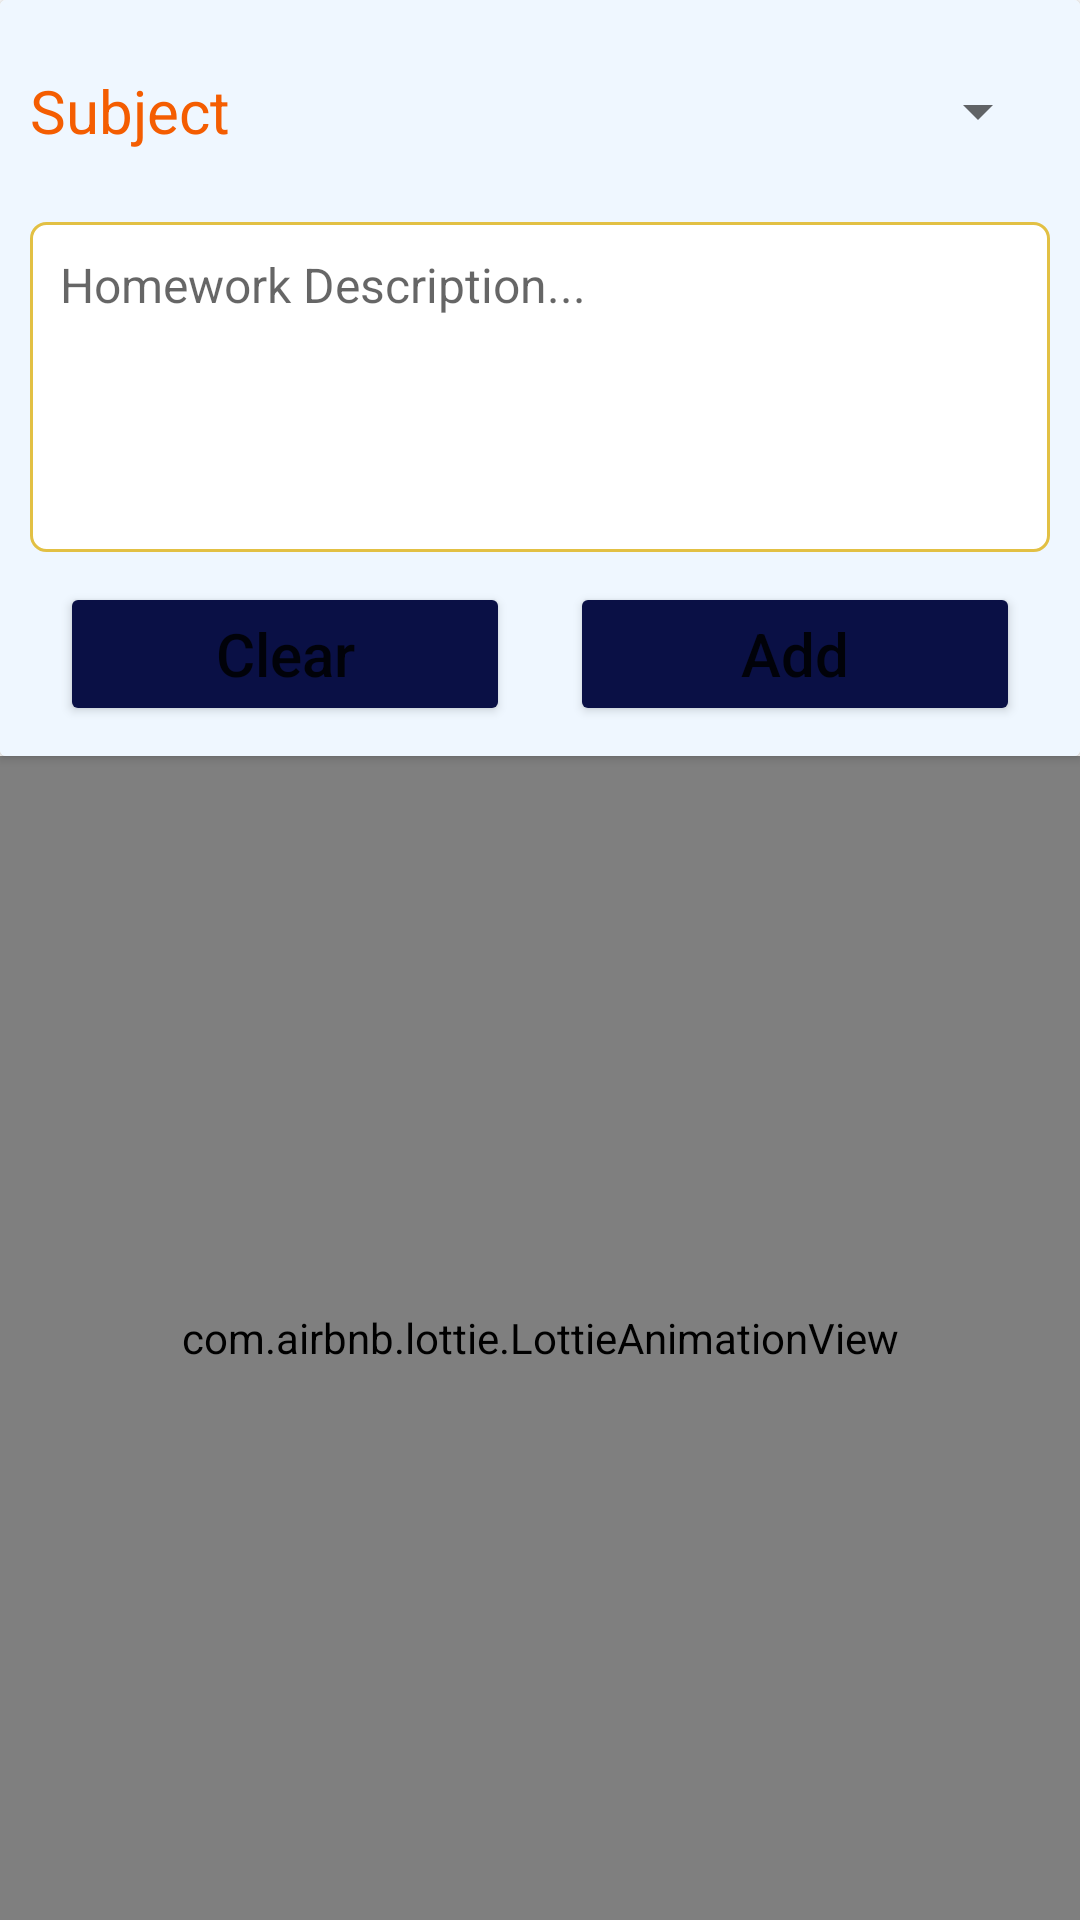

Write the Android layout XML for this screen, with the resource values it uses.
<!-- AndroidManifest.xml: application theme Theme.New_SCS -->
<!-- res/layout/fragment_w_c_t_today_homework.xml -->
<?xml version="1.0" encoding="utf-8"?>
<LinearLayout xmlns:android="http://schemas.android.com/apk/res/android"
    xmlns:app="http://schemas.android.com/apk/res-auto"
    xmlns:tools="http://schemas.android.com/tools"
    android:layout_width="match_parent"
    android:layout_height="match_parent"
    android:orientation="vertical"
    tools:context=".WithoutClassTeacher.WCTTodayHomework">

    <androidx.cardview.widget.CardView
        android:layout_width="match_parent"
        android:layout_height="wrap_content"
        android:background="@color/light_blue">

        <LinearLayout
            android:layout_width="match_parent"
            android:layout_height="match_parent"
            android:background="@color/light_blue"
            android:orientation="vertical"
            android:paddingVertical="10dp">

            <LinearLayout
                android:layout_width="match_parent"
                android:layout_height="50dp"
                android:layout_gravity="center_horizontal"
                android:layout_marginHorizontal="10dp"
                android:layout_marginVertical="2dp"
                android:orientation="horizontal">

                <TextView
                    android:id="@+id/textView70"
                    android:layout_width="wrap_content"
                    android:layout_height="wrap_content"
                    android:layout_gravity="center_vertical"
                    android:text="@string/subject"
                    android:textColor="@color/orange"
                    android:textSize="20sp"
                    android:textStyle="normal" />

                <Spinner
                    android:id="@+id/spinner5"
                    android:layout_width="match_parent"
                    android:layout_height="48dp"
                    android:layout_gravity="center_vertical"
                    android:layout_marginStart="10dp"
                    android:gravity="center_vertical"
                    android:spinnerMode="dialog"
                    android:textAlignment="textEnd"
                    tools:ignore="RtlCompat,SpeakableTextPresentCheck" />
            </LinearLayout>

            <EditText
                android:id="@+id/homework_details"
                android:layout_width="match_parent"
                android:layout_height="110dp"
                android:layout_margin="10dp"
                android:background="@drawable/profile_textview"
                android:ems="10"
                android:gravity="top"
                android:hint="@string/homework_description"
                android:inputType="textMultiLine"
                android:padding="10dp"
                android:textSize="16sp" />

            <LinearLayout
                android:layout_width="match_parent"
                android:layout_height="match_parent"
                android:layout_marginHorizontal="10dp"
                android:orientation="horizontal">

                <Button
                    android:id="@+id/button4"
                    android:layout_width="wrap_content"
                    android:layout_height="wrap_content"
                    android:layout_marginHorizontal="10dp"
                    android:layout_weight="1"
                    android:backgroundTint="@color/dark_blue"
                    android:text="Clear"
                    android:textAllCaps="false"
                    android:textSize="20sp" />

                <Button
                    android:id="@+id/button6"
                    android:layout_width="wrap_content"
                    android:layout_height="wrap_content"
                    android:layout_marginHorizontal="10dp"
                    android:layout_weight="1"
                    android:backgroundTint="@color/dark_blue"
                    android:text="@string/add"
                    android:textAllCaps="false"
                    android:textSize="20sp" />
            </LinearLayout>
        </LinearLayout>
    </androidx.cardview.widget.CardView>

    <androidx.constraintlayout.widget.ConstraintLayout
        android:layout_width="match_parent"
        android:layout_height="match_parent">

        <LinearLayout
            android:id="@+id/linearLayout9"
            android:layout_width="match_parent"
            android:layout_height="0dp"
            android:background="@color/grey_green"
            android:orientation="vertical"
            app:layout_constraintBottom_toBottomOf="parent"
            app:layout_constraintEnd_toEndOf="parent"
            app:layout_constraintStart_toStartOf="parent"
            app:layout_constraintTop_toTopOf="parent">

            <TextView
                android:id="@+id/textView74"
                android:layout_width="match_parent"
                android:layout_height="wrap_content"
                android:layout_margin="10dp"
                android:gravity="center"
                android:text="@string/today_s_given_homework"
                android:textColor="@color/white"
                android:textSize="24sp"
                android:textStyle="bold" />

            <androidx.recyclerview.widget.RecyclerView
                android:id="@+id/recycleview_teacher_homework"
                android:layout_width="match_parent"
                android:layout_height="match_parent"
                android:paddingHorizontal="5dp" />

        </LinearLayout>


        <LinearLayout
            android:id="@+id/layout_lottie_todayHomework"
            android:layout_width="match_parent"
            android:layout_height="0dp"
            android:orientation="vertical"
            app:layout_constraintBottom_toBottomOf="@+id/linearLayout9"
            app:layout_constraintEnd_toEndOf="parent"
            app:layout_constraintStart_toStartOf="parent"
            app:layout_constraintTop_toTopOf="@+id/linearLayout9">

            <com.airbnb.lottie.LottieAnimationView
                android:layout_width="match_parent"
                android:layout_height="match_parent"
                android:padding="50dp"
                app:lottie_autoPlay="true"
                app:lottie_loop="true"
                app:lottie_rawRes="@raw/today_homework_empty" />

        </LinearLayout>


    </androidx.constraintlayout.widget.ConstraintLayout>

</LinearLayout>
<!-- resources referenced by this layout -->
<resources>
  <color name="dark_blue">#0a1045</color>
  <color name="grey_green">#5f7470</color>
  <color name="light_blue">#eff7ff</color>
  <color name="orange">#f45d01</color>
  <color name="white">#FFFFFFFF</color>
  <!-- drawable profile_textview (drawable) -->
  <?xml version="1.0" encoding="utf-8"?>
  <shape xmlns:android="http://schemas.android.com/apk/res/android"
      android:shape="rectangle">
      <solid android:color="@color/white"/>
      <corners android:radius="5dp"/>
      <stroke android:width="1dp"
          android:color="@color/yellow"/>
  
  </shape>
  <string name="add">Add</string>
  <string name="homework_description">Homework Description...</string>
  <string name="subject">Subject</string>
  <string name="today_s_given_homework">Today\'s given homework</string>
  <style name="Theme.New_SCS" parent="Theme.MaterialComponents.DayNight.NoActionBar">
          
          <item name="colorPrimary">@color/purple_500</item>
          <item name="colorPrimaryVariant">@color/purple_700</item>
          <item name="colorOnPrimary">@color/white</item>
          
          <item name="colorSecondary">@color/teal_200</item>
          <item name="colorSecondaryVariant">@color/teal_700</item>
          <item name="colorOnSecondary">@color/black</item>
          
          <item name="android:statusBarColor" tools:targetApi="l">?attr/colorPrimaryVariant</item>
          
      </style>
  <color name="yellow">#e2c044</color>
  <color name="purple_500">#FF6200EE</color>
  <color name="purple_700">#FF3700B3</color>
  <color name="teal_200">#FF03DAC5</color>
  <color name="teal_700">#FF018786</color>
  <color name="black">#FF000000</color>
</resources>
